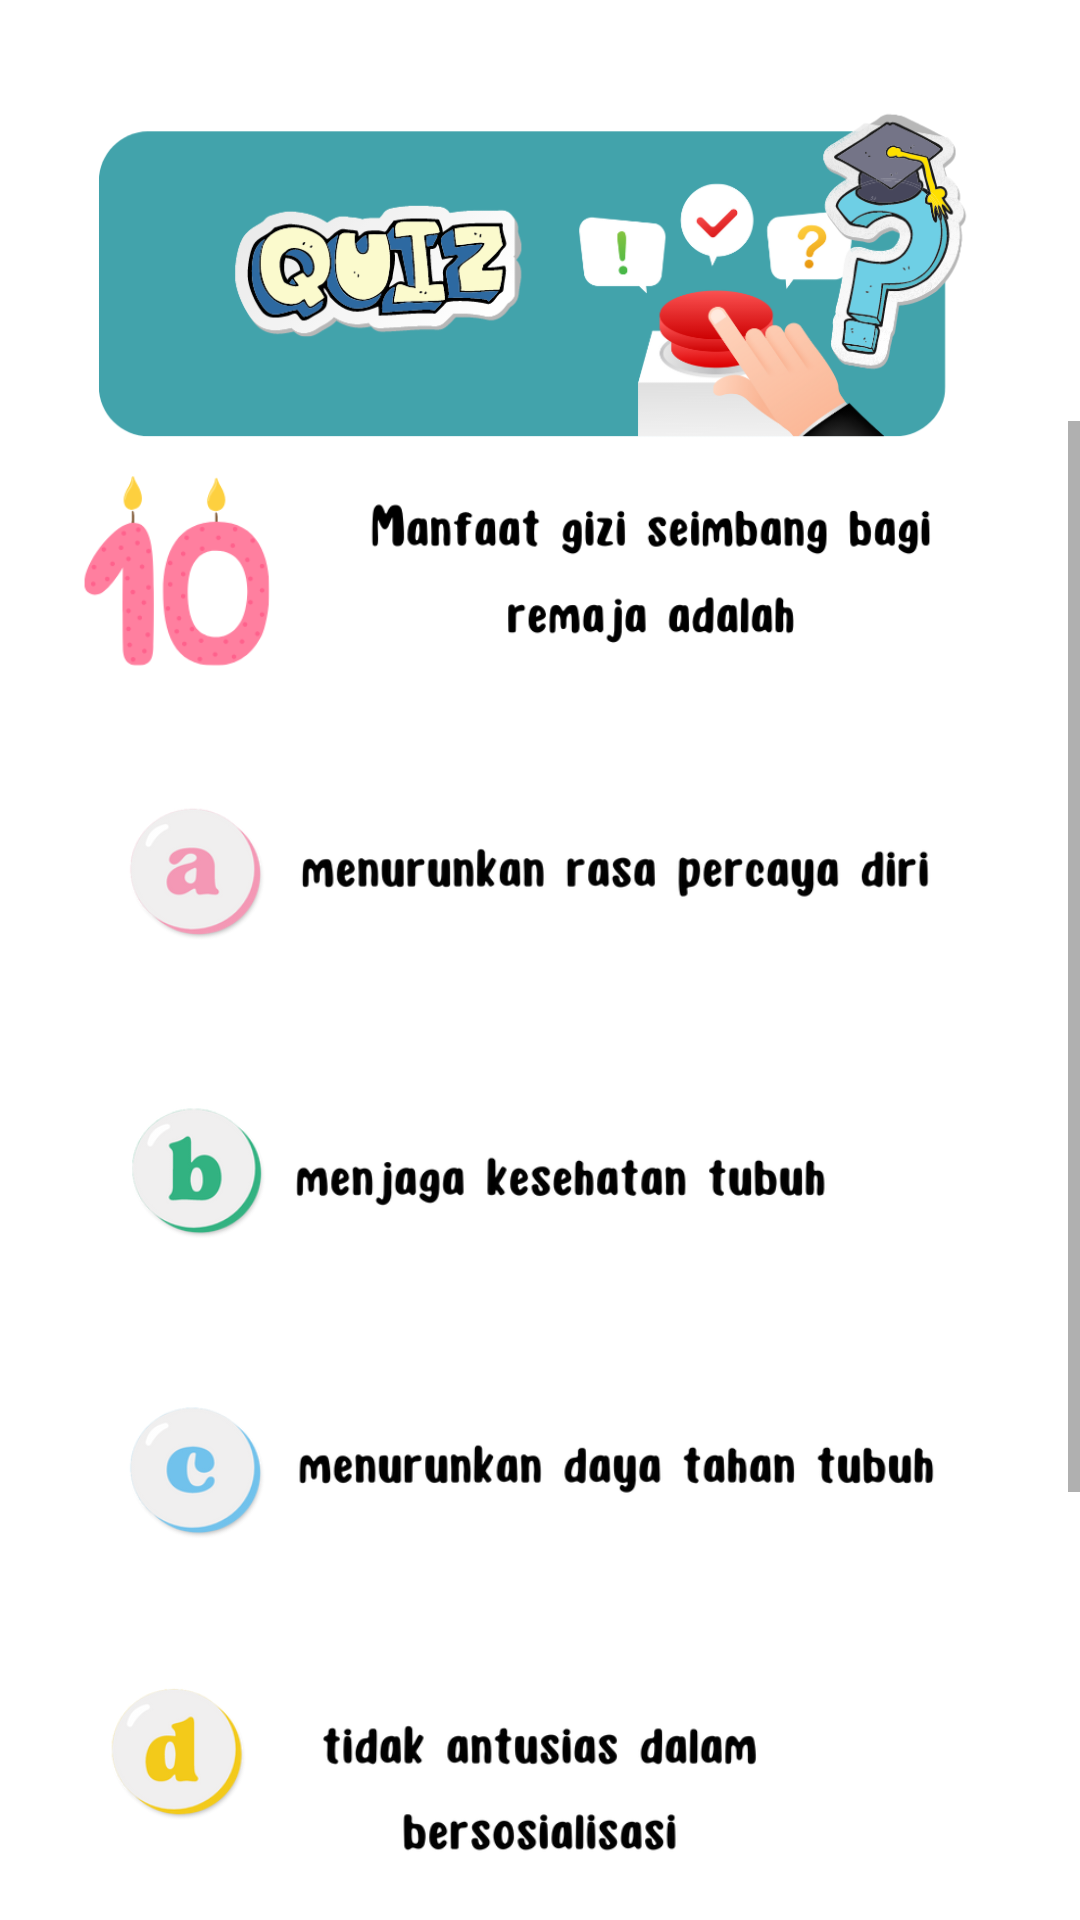

Reconstruct the res/layout file that produces this screen, plus the resources it refers to.
<!-- AndroidManifest.xml: application theme Theme.Gizi -->
<!-- res/layout/activity_quiz10.xml -->
<?xml version="1.0" encoding="utf-8"?>
<LinearLayout xmlns:android="http://schemas.android.com/apk/res/android"
    xmlns:app="http://schemas.android.com/apk/res-auto"
    xmlns:tools="http://schemas.android.com/tools"
    android:layout_width="match_parent"
    android:layout_height="match_parent"
    android:orientation="vertical"
    tools:context=".quiz.Quiz10Activity">

    <ImageView
        android:id="@+id/menu11"
        android:layout_width="wrap_content"
        android:layout_height="180dp"
        android:layout_gravity="center_horizontal"
        app:srcCompat="@drawable/menu11" />
    <ScrollView
        android:layout_width="match_parent"
        android:layout_marginTop="-40dp"
        android:layout_height="500dp">
        <LinearLayout
            android:layout_width="wrap_content"
            android:layout_height="500dp"
            android:orientation="vertical">

            <ImageView
                android:id="@+id/bgmenu1"
                android:layout_width="wrap_content"
                android:layout_height="100dp"
                android:layout_gravity="center_horizontal"
                app:srcCompat="@drawable/soalsepuluhr" />
            <ImageView
                android:id="@+id/benar"
                android:alpha="0"
                android:layout_width="wrap_content"
                android:layout_height="300dp"
                android:layout_gravity="center_horizontal"
                app:srcCompat="@drawable/benar" />
            <ImageView
                android:id="@+id/salah"
                android:alpha="0"
                android:layout_width="wrap_content"
                android:layout_marginTop="-300dp"
                android:layout_height="300dp"
                android:layout_gravity="center_horizontal"
                app:srcCompat="@drawable/salah" />

            <ImageButton
                android:id="@+id/bgmenu2"
                android:layout_width="330dp"
                android:layout_height="100dp"
                android:layout_marginTop="-300dp"
                android:background="@null"
                android:scaleType="fitXY"
                android:layout_gravity="center_horizontal"
                app:srcCompat="@drawable/sepuluhr" />
            <ImageButton
                android:id="@+id/bgmenu3"
                android:layout_width="330dp"
                android:layout_height="100dp"
                android:background="@null"
                android:scaleType="fitXY"
                android:layout_gravity="center_horizontal"
                app:srcCompat="@drawable/sepuluhbr" />
            <ImageButton
                android:id="@+id/bgmenu4"
                android:layout_width="330dp"
                android:layout_height="100dp"
                android:background="@null"
                android:scaleType="fitXY"
                android:layout_gravity="center_horizontal"
                app:srcCompat="@drawable/sepuluhcr" />
            <ImageButton
                android:id="@+id/bgmenu5"
                android:layout_width="330dp"
                android:layout_height="100dp"
                android:background="@null"
                android:scaleType="fitXY"
                android:layout_gravity="center_horizontal"
                app:srcCompat="@drawable/sepuluhdr" />
        </LinearLayout>


    </ScrollView>
    <androidx.constraintlayout.widget.ConstraintLayout
        android:layout_marginTop="0dp"
        android:layout_width="match_parent"
        android:layout_height="match_parent">

        <ImageButton
            android:id="@+id/back"
            android:layout_width="140dp"
            android:layout_height="match_parent"
            android:background="@drawable/back"
            android:gravity="start"
            android:text="back"
            android:scaleType="fitXY"
            app:layout_constraintBottom_toBottomOf="parent"
            app:layout_constraintStart_toStartOf="parent">

        </ImageButton>

        <ImageButton
            android:alpha="0"
            android:id="@+id/next"
            android:layout_width="140dp"
            android:layout_height="match_parent"
            android:adjustViewBounds="true"
            android:background="@drawable/next"
            android:gravity="end"
            android:scaleType="fitXY"
            app:layout_constraintEnd_toEndOf="parent">

        </ImageButton>
    </androidx.constraintlayout.widget.ConstraintLayout>


</LinearLayout>
<!-- resources referenced by this layout -->
<resources>
  <!-- drawable back: png bitmap (drawable, 11890 bytes) -->
  <!-- drawable benar: png bitmap (drawable, 56553 bytes) -->
  <!-- drawable menu11: png bitmap (drawable-v24, 96897 bytes) -->
  <!-- drawable next: png bitmap (drawable, 11547 bytes) -->
  <!-- drawable salah: png bitmap (drawable, 55379 bytes) -->
  <!-- drawable sepuluhbr: png bitmap (drawable, 31872 bytes) -->
  <!-- drawable sepuluhcr: png bitmap (drawable, 30569 bytes) -->
  <!-- drawable sepuluhdr: png bitmap (drawable, 37291 bytes) -->
  <!-- drawable sepuluhr: png bitmap (drawable, 32451 bytes) -->
  <!-- drawable soalsepuluhr: png bitmap (drawable, 24918 bytes) -->
  <style name="Theme.Gizi" parent="Theme.MaterialComponents.DayNight.NoActionBar">
          
          <item name="colorPrimary">@color/purple_500</item>
          <item name="colorPrimaryVariant">@color/purple_700</item>
          <item name="colorOnPrimary">@color/white</item>
          
          <item name="colorSecondary">@color/teal_200</item>
          <item name="colorSecondaryVariant">@color/teal_700</item>
          <item name="colorOnSecondary">@color/black</item>
          
          <item name="android:statusBarColor" tools:targetApi="l">?attr/colorPrimaryVariant</item>
          
      </style>
  <!-- not gathered from this repository: default colours our renderer supplied (Android Studio template values) -->
  <color name="purple_500">#FF6200EE</color>
  <color name="purple_700">#FF3700B3</color>
  <color name="teal_200">#FF03DAC5</color>
  <color name="teal_700">#FF018786</color>
  <color name="black">#FF000000</color>
  <color name="white">#FFFFFFFF</color>
</resources>
